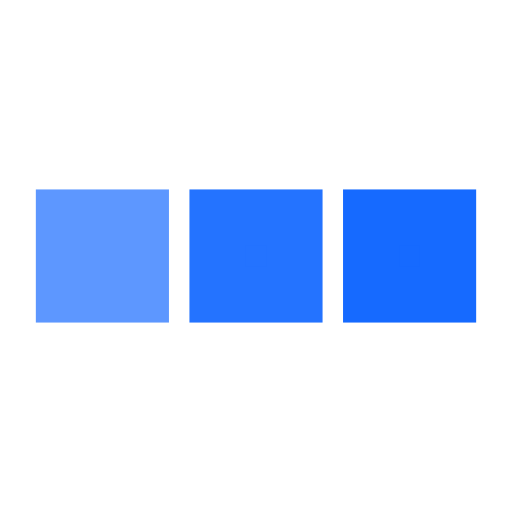
t = 0.00 s
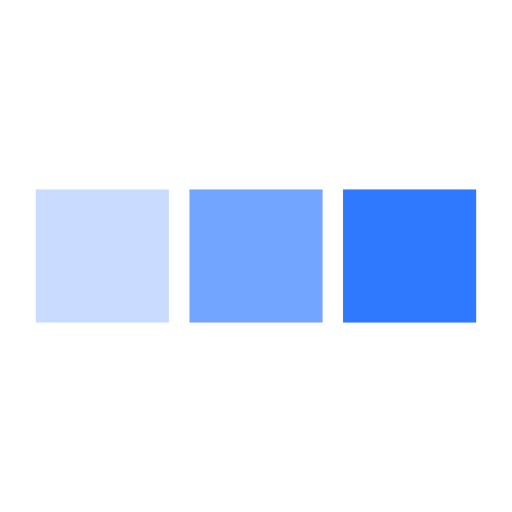
t = 0.25 s
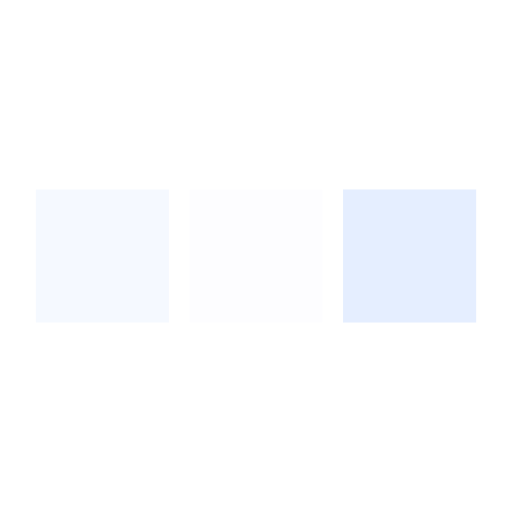
t = 0.75 s
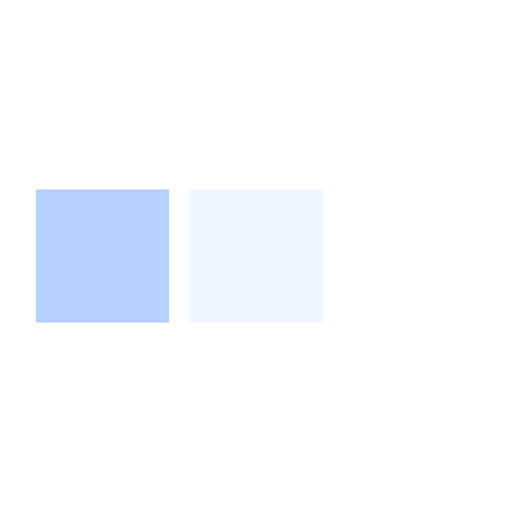
t = 1.00 s
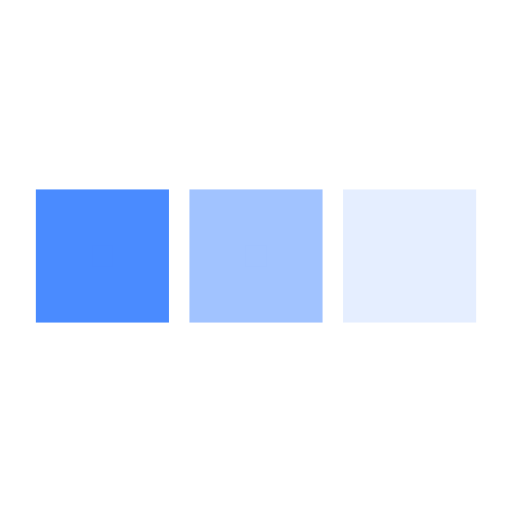
t = 1.25 s
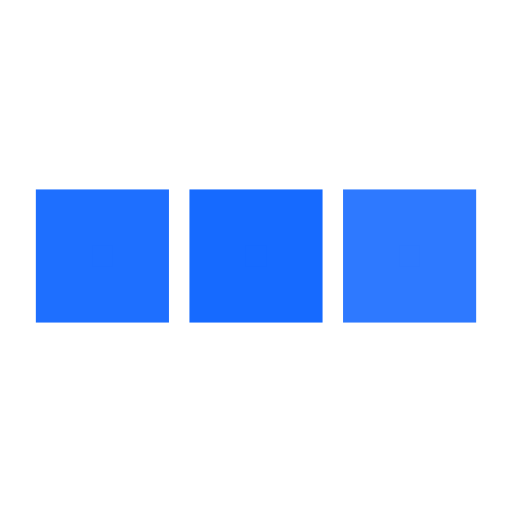
t = 1.75 s

The animated SVG that drew these frames (rendered in a browser with its animation timeline set to each time). Animation: 3 SMIL elements (animate=3); one cycle of 2.00 s, repeats indefinitely.

﻿<svg xmlns='http://www.w3.org/2000/svg' viewBox='0 0 200 200'><rect fill='#166AFF' stroke='#166AFF' stroke-width='22' width='30' height='30' x='25' y='85'><animate attributeName='opacity' calcMode='spline' dur='2' values='1;0;1;' keySplines='.5 0 .5 1;.5 0 .5 1' repeatCount='indefinite' begin='-.4'></animate></rect><rect fill='#166AFF' stroke='#166AFF' stroke-width='22' width='30' height='30' x='85' y='85'><animate attributeName='opacity' calcMode='spline' dur='2' values='1;0;1;' keySplines='.5 0 .5 1;.5 0 .5 1' repeatCount='indefinite' begin='-.2'></animate></rect><rect fill='#166AFF' stroke='#166AFF' stroke-width='22' width='30' height='30' x='145' y='85'><animate attributeName='opacity' calcMode='spline' dur='2' values='1;0;1;' keySplines='.5 0 .5 1;.5 0 .5 1' repeatCount='indefinite' begin='0'></animate></rect></svg>